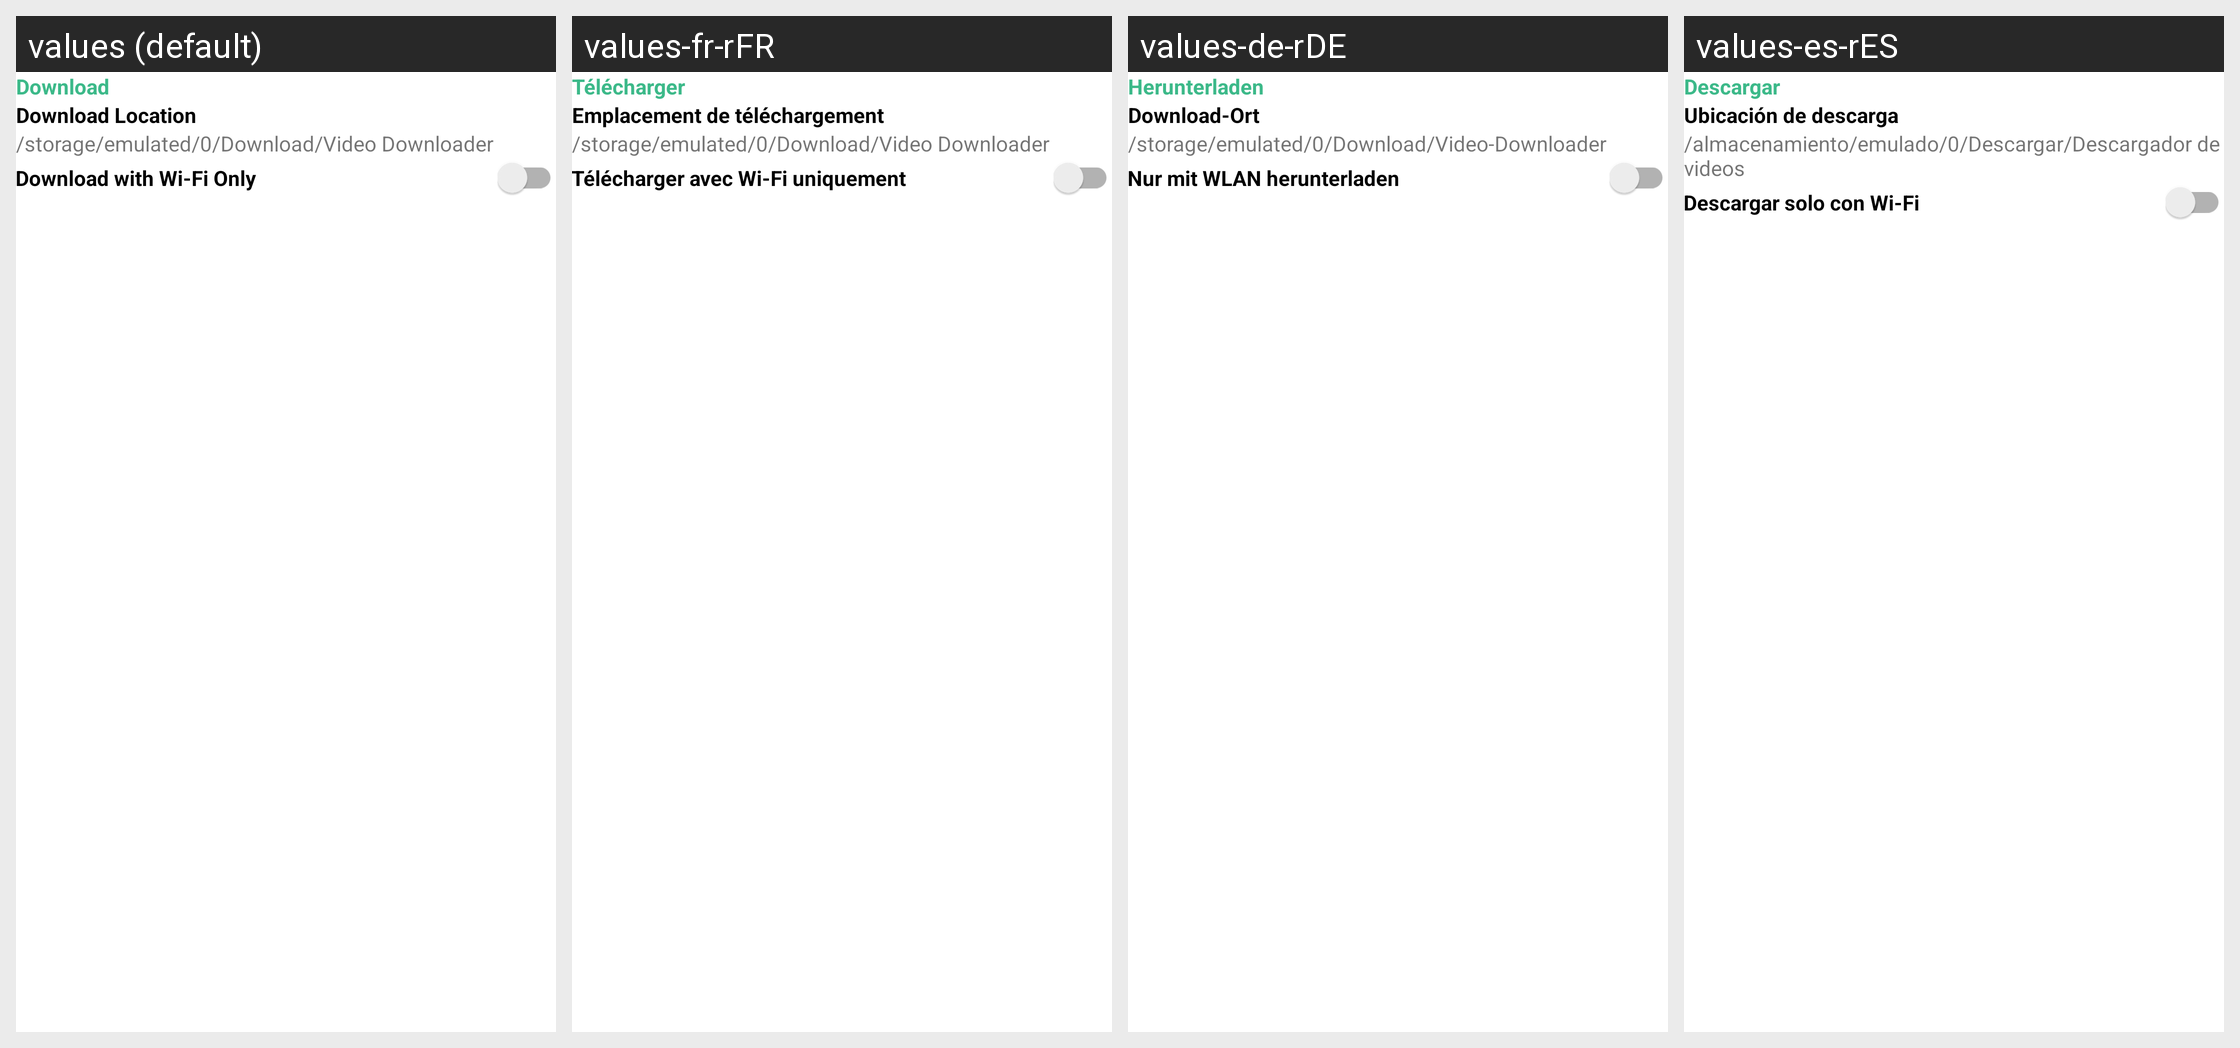

The Android screen above is rendered under several locales of the same app. Produce the string resources it draws, with the default and per-locale values.
Android screen res/layout/setting_component_download.xml rendered under 4 locales, left to right: values (default), values-fr-rFR, values-de-rDE, values-es-rES. Device: Nexus 5 (rendered at 1080×1920; each locale shown at half size, 540×960, under a caption strip naming it); theme Theme.VideoDownloader.
Other locales in the repository, not shown: values-hi-rIN, values-it-rIT, values-ja-rJP, values-pt-rPT, values-vi-rVN.
Strings drawn on this screen, with the default value and each locale's value (text and hints the layout hard-codes, and strings that could not be matched under every locale, appear in the picture but are not listed):

txt_download
  values: Download
  values-fr-rFR: Télécharger
  values-de-rDE: Herunterladen
  values-es-rES: Descargar

txt_download_location
  values: Download Location
  values-fr-rFR: Emplacement de téléchargement
  values-de-rDE: Download-Ort
  values-es-rES: Ubicación de descarga

txt_video_download_location
  values: /storage/emulated/0/Download/Video Downloader
  values-fr-rFR: /storage/emulated/0/Download/Video Downloader
  values-de-rDE: /storage/emulated/0/Download/Video-Downloader
  values-es-rES: /almacenamiento/emulado/0/Descargar/Descargador de videos

txt_download_with_wi_fi_only
  values: Download with Wi-Fi Only
  values-fr-rFR: Télécharger avec Wi-Fi uniquement
  values-de-rDE: Nur mit WLAN herunterladen
  values-es-rES: Descargar solo con Wi-Fi
